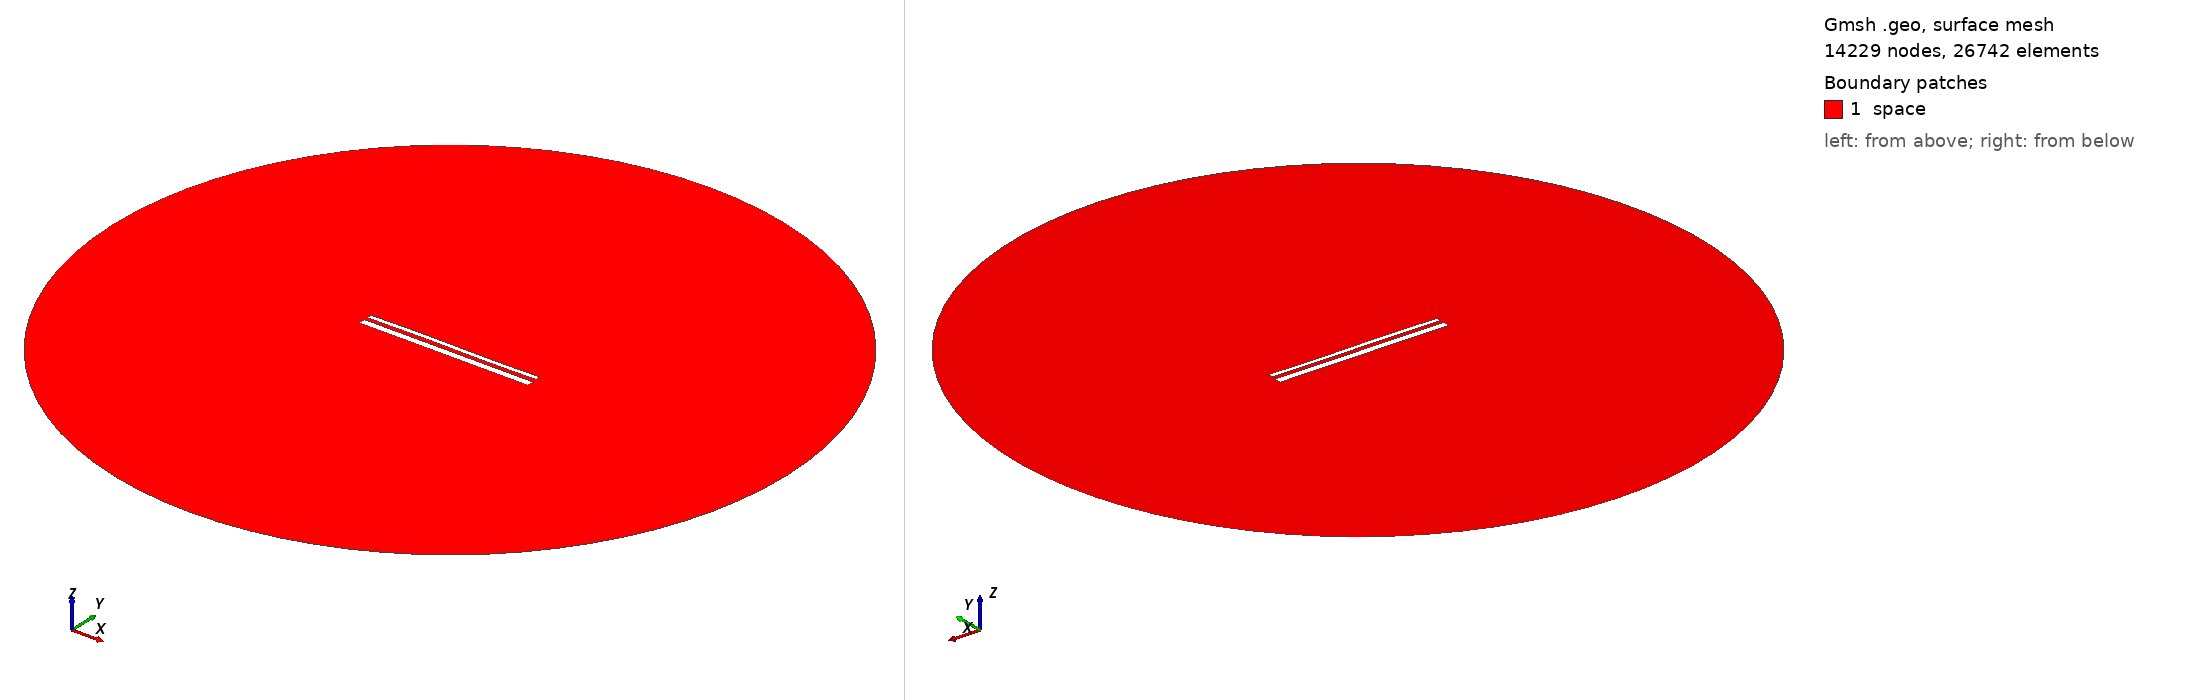

Gmsh geometry script, surface-meshed: 14229 nodes, 26742 surface elements. Boundary patches (legend numbers): 1 space. Left view from above one corner, right view from below the opposite corner. Legend entries are the model's physical surfaces. The drawing asked Gmsh for element sizes between 1% and 20% of the model's largest extent; the script's own settings can give other sizes.

=== 13723.geo (drawn) ===
//---------------------------------------
// Geometry kernel
//---------------------------------------

SetFactory("OpenCASCADE");



//---------------------------------------
// Parameters of the geometry
//---------------------------------------

// Overetch of the upper plate
overetch = 0.5;

// Distance between the plates
distance = 1.75;

// Discretization over the x axis (for the deformation)
nx = 50; 

// Length of the plate
L = 100 - overetch; 

// Number of modes
n = 4; 

// 1st mode coefficient
coeff(1) = 0.15;
beta(1) = 0.596864 * 3.1415926535 / L;

// 2nd mode coefficient
coeff(2) = 0.07499999999999998;
beta(2) = 1.49418 * 3.1415926535 / L;

// 3rd mode coefficient
coeff(3) = 0.15;
beta(3) = 2.50025 * 3.1415926535 / L;

// 4th mode coefficient
coeff(4) = 0.0;
beta(4) = 3.49999 * 3.1415926535 / L;



//---------------------------------------
// Upper plate (deformed rectangle)
//---------------------------------------

// Coordiantes of the upper plate
xmin = -50;
xmax = 50 - overetch;

// Height of the upper plate
yheight = 4 - 2 * overetch;

// Indexes of the points
UpperID[] = {};
LowerID[] = {};
LeftID[] = {};
RightID[] = {};

// Point index
p = 1;

// Horizontal edges
For i In {1:nx}
    x = xmin + (i-1)*(xmax - xmin)/(nx-1);

    y_bottom = distance / 2 + overetch;
    For j In {1:n}
        C = (Cosh(beta(j)*L) + Cos(beta(j)*L)) / (Sinh(beta(j)*L) + Sin(beta(j)*L));
        y_bottom  = y_bottom + coeff(j) * (Cosh(beta(j)*(x+50)) - Cos(beta(j)*(x+50)) - C * (Sinh(beta(j)*(x+50)) - Sin(beta(j)*(x+50))));
    EndFor

    y_top = y_bottom + yheight;

    Point(p) = {x, y_top, 0, 1.0};
    UpperID[i] = p;
    p = p + 1;

    Point(p) = {x, y_bottom, 0, 1.0};
    LowerID[i] = p;
    p = p + 1;
EndFor

// Create point lists
UpperPts[] = {}; LowerPts[] = {};
For i In {1:nx}
  UpperPts[] += {UpperID[i]};
  LowerPts[] += {LowerID[i]};
EndFor

// Build splines
Spline(1) = {UpperPts[]};
Spline(2) = {LowerPts[]};
Line(3) = {LowerPts[nx-1], UpperPts[nx-1]};
Line(4) = {LowerPts[0], UpperPts[0]};

// Build the plane surface
Curve Loop(1) = {2, 3, -1, -4};
Plane Surface(1) = {1};



//---------------------------------------
// Lower plate (rectangle)
//---------------------------------------

// Vertices
Point(1001) = {-50, -1, 0, 1.0};
Point(1002) = { 50, -1, 0, 1.0};
Point(1003) = { 50,  -5, 0, 1.0};
Point(1004) = {-50,  -5, 0, 1.0};

// Edges
Line(5) = {1001, 1002};
Line(6) = {1002, 1003};
Line(7) = {1003, 1004};
Line(8) = {1004, 1001};

// Plane surface
Line Loop(2) = {5, 6, 7, 8};
Plane Surface(2) = {2}; 



//---------------------------------------
// Outer (fictious) boundary
//---------------------------------------

// Points
Point(1005) = {0, 0, 0};       // Center
Point(1006) = {200, 0, 0};     // Start point
Point(1007) = {0, 200, 0};     // 90 degrees
Point(1008) = {-200, 0, 0};    // 180 degrees
Point(1009) = {0, -200, 0};    // 270 degrees

// Circle arcs (each needs start, center, end)
Circle(9) = {1006, 1005, 1007};
Circle(10) = {1007, 1005, 1008};
Circle(11) = {1008, 1005, 1009};
Circle(12) = {1009, 1005, 1006};

// Plane surface for the entire domain
Curve Loop(3) = {9, 10, 11, 12};
Surface(3) = {3};

// Subtract the plates from the whole domain to obtain the actual domain where we want to solve the equations
BooleanDifference{ Surface{3}; Delete; }{ Surface{1}; Surface{2}; Delete; }




//---------------------------------------
// Transfinite Lines/Curves
//---------------------------------------

// Set the number of points on the boundaries
r = 7;

// Plates
Transfinite Curve {1, 2} = 50*r Using Progression 1;
Transfinite Curve {3, 4} = 2*r Using Progression 1;
Transfinite Line {5, 7} = 50*r Using Progression 1;
Transfinite Line {6, 8} = 2*r Using Progression 1;

// Outer boundary
Transfinite Line {9, 10, 11, 12} = 20 Using Progression 1;



//---------------------------------------
// Physical groups
//---------------------------------------                

// Physical curves (boundaries)
Physical Line("force_segment", 10) = {2};
Physical Line("upper_plate", 11) = {1, 3, 4};
Physical Line("lower_plate", 12) = {5, 6, 7, 8};
Physical Line("boundary", 20) = {9, 10, 11, 12};

// Physical Surfaces
Physical Surface("space", 30) = {3};



//---------------------------------------
// 6. Generate the Mesh
//---------------------------------------

// 2D mesh generation
Mesh 2;
